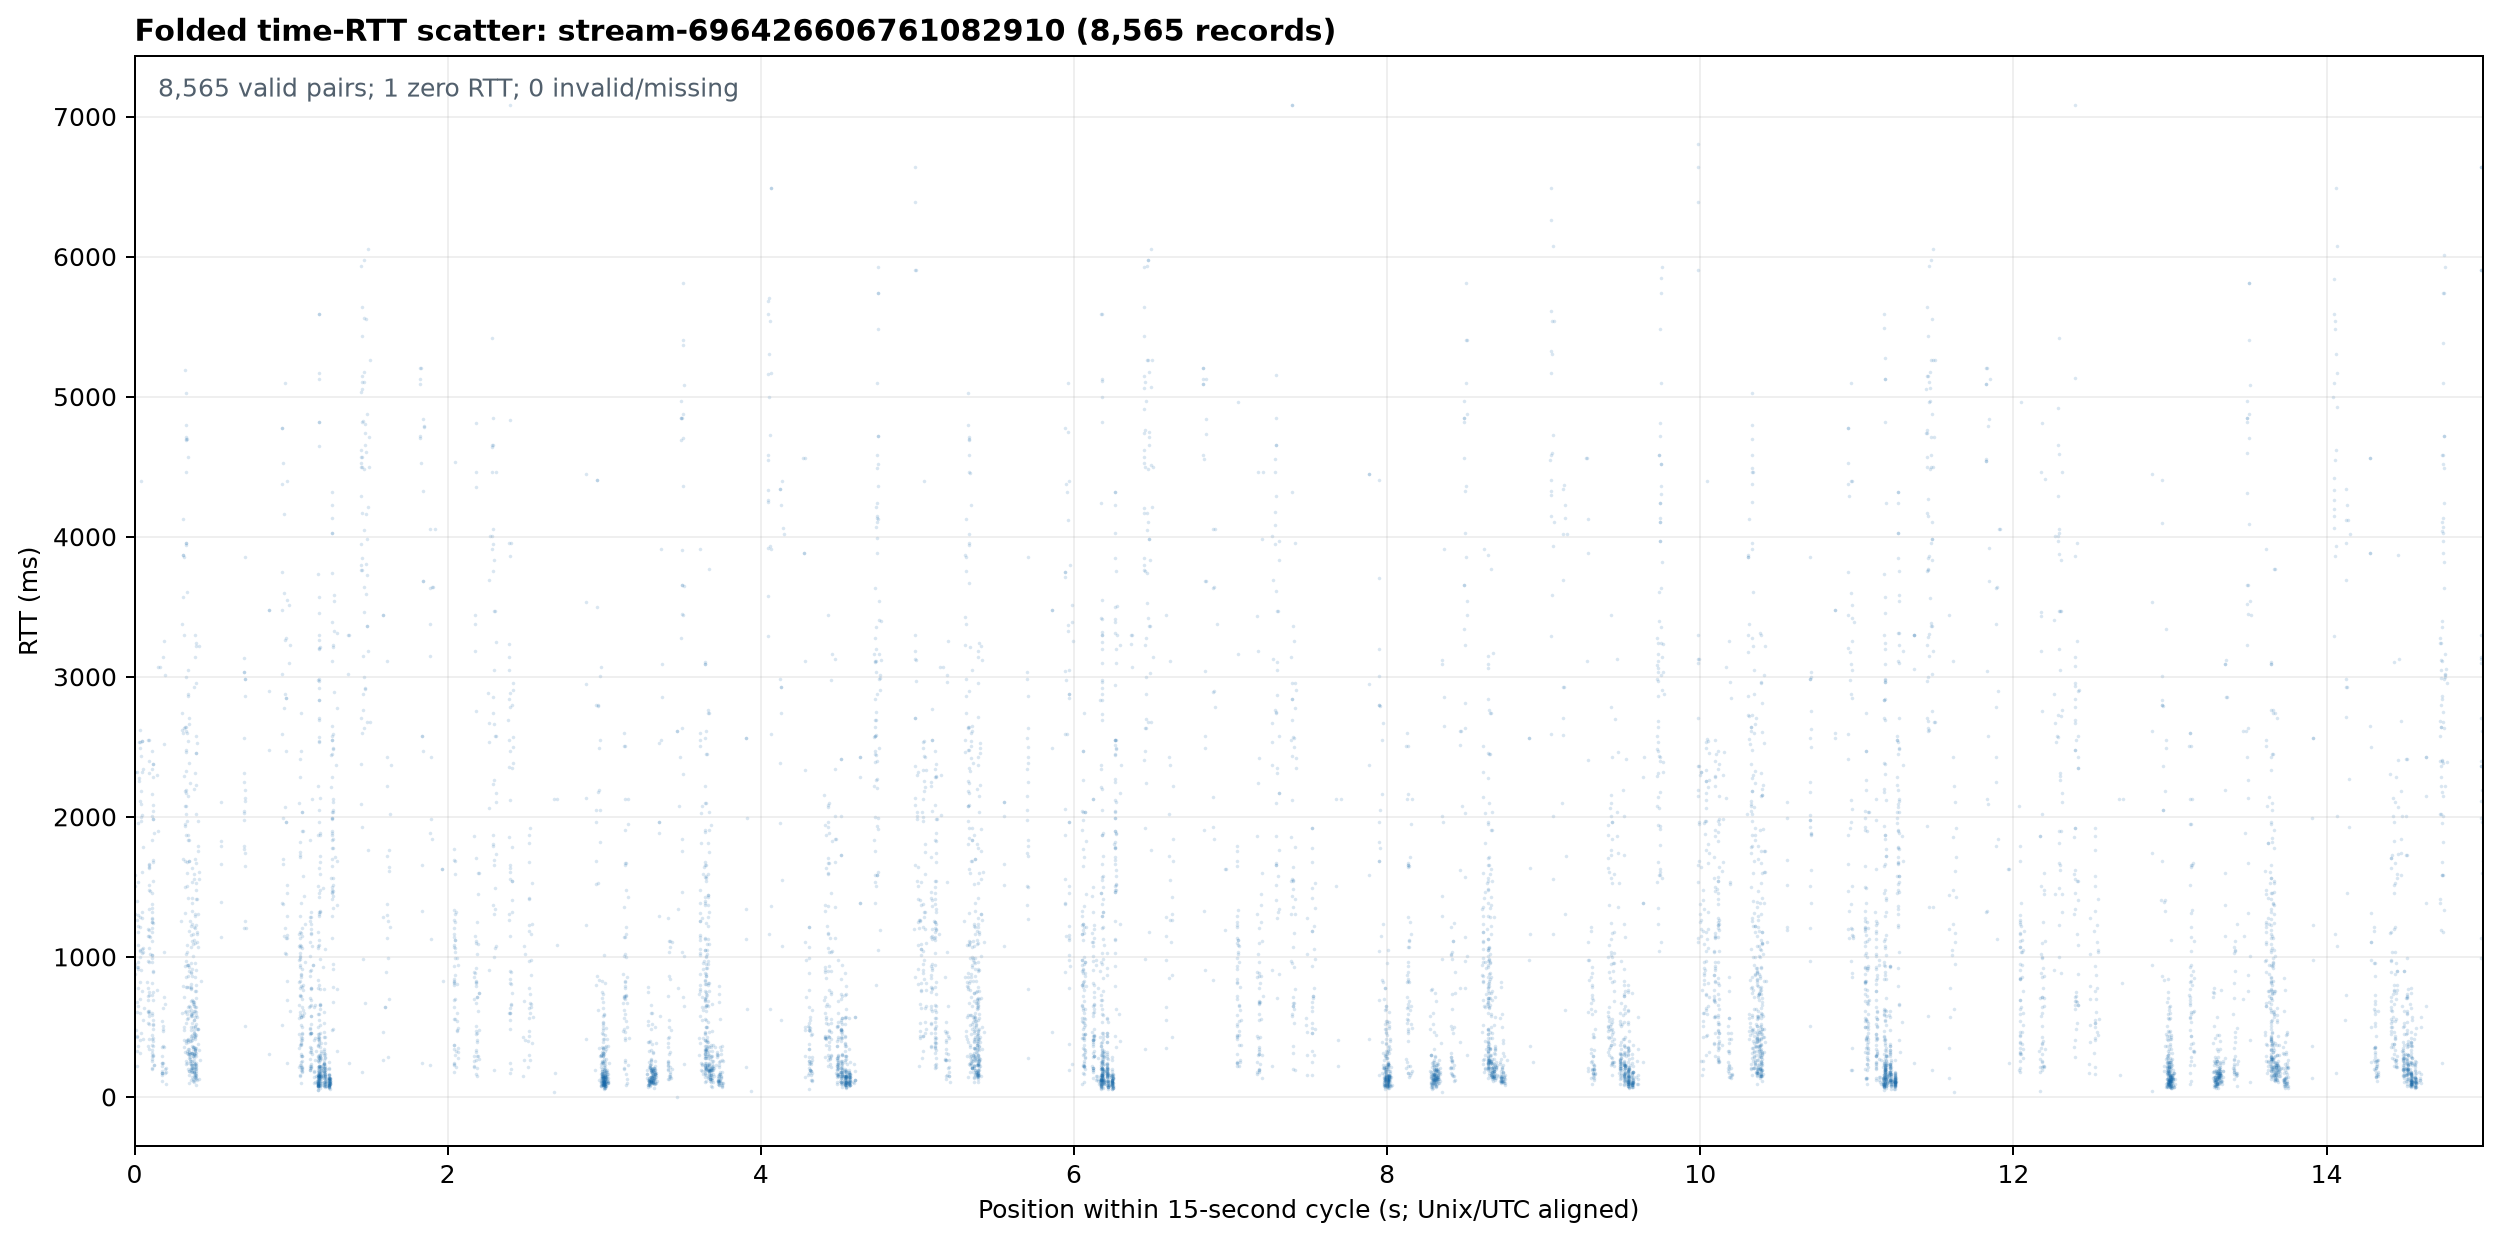

The file beside this chart, header and first rows:
stream_name, timestamp_ms, folded_time_s, rtt_ms
stream-696426606761082910, 1787661248681, 8.681, 207
stream-696426606761082910, 1787654227536, 7.536, 299
stream-696426606761082910, 1787654282544, 2.544, 573
stream-696426606761082910, 1787652591071, 6.071, 2032
stream-696426606761082910, 1787652772265, 7.265, 2536
stream-696426606761082910, 1787659902285, 12.29, 4003
stream-696426606761082910, 1787654556838, 6.838, 3040
stream-696426606761082910, 1787654262541, 12.54, 1413
stream-696426606761082910, 1787654616846, 6.846, 4733
stream-696426606761082910, 1787662053745, 3.745, 150
stream-696426606761082910, 1787655049985, 4.985, 2363
stream-696426606761082910, 1787652841457, 1.457, 982
stream-696426606761082910, 1787652061075, 1.075, 1901
stream-696426606761082910, 1787655124992, 4.992, 2971
stream-696426606761082910, 1787654912971, 2.971, 1823
stream-696426606761082910, 1787652301067, 1.067, 1902
stream-696426606761082910, 1787652602479, 2.479, 428
stream-696426606761082910, 1787661933738, 3.738, 163
stream-696426606761082910, 1787660017290, 7.290, 4654
stream-696426606761082910, 1787654646824, 6.824, 5123
stream-696426606761082910, 1787654452521, 7.521, 1917
stream-696426606761082910, 1787653967399, 2.399, 596
stream-696426606761082910, 1787662735314, 10.31, 564
stream-696426606761082910, 1787662530304, 0.304, 2618
stream-696426606761082910, 1787662440326, 0.326, 856
stream-696426606761082910, 1787653792395, 7.395, 2123
stream-696426606761082910, 1787654591841, 11.84, 3921
stream-696426606761082910, 1787654897963, 2.963, 620
stream-696426606761082910, 1787655532168, 7.168, 858
stream-696426606761082910, 1787652281069, 11.07, 595
stream-696426606761082910, 1787652106054, 1.054, 1175
stream-696426606761082910, 1787660047292, 7.292, 3615
stream-696426606761082910, 1787659827305, 12.3, 1902
stream-696426606761082910, 1787662720317, 10.32, 441
stream-696426606761082910, 1787654057516, 2.516, 399
stream-696426606761082910, 1787655024983, 9.983, 1106
stream-696426606761082910, 1787654182532, 7.532, 1217
stream-696426606761082910, 1787652451062, 1.062, 881
stream-696426606761082910, 1787648355086, 0.086, 607
stream-696426606761082910, 1787645503492, 13.49, 4310
stream-696426606761082910, 1787646240034, 0.034, 405
stream-696426606761082910, 1787645949479, 9.479, 1529
stream-696426606761082910, 1787645972886, 2.886, 417
stream-696426606761082910, 1787648165023, 5.023, 636
stream-696426606761082910, 1787645453494, 8.494, 3343
stream-696426606761082910, 1787645769278, 9.278, 3116
stream-696426606761082910, 1787648025018, 0.018, 428
stream-696426606761082910, 1787646225039, 0.039, 905
stream-696426606761082910, 1787668787996, 2.996, 411
stream-696426606761082910, 1787667413292, 8.292, 154
stream-696426606761082910, 1787630783464, 8.464, 2616
stream-696426606761082910, 1787633929305, 4.305, 1074
stream-696426606761082910, 1787631083647, 8.647, 856
stream-696426606761082910, 1787631563645, 8.645, 650
stream-696426606761082910, 1787631468644, 3.644, 243
stream-696426606761082910, 1787667888000, 3.000, 60
stream-696426606761082910, 1787631508655, 13.65, 955
stream-696426606761082910, 1787632593657, 3.657, 1046
stream-696426606761082910, 1787669432990, 2.990, 135
stream-696426606761082910, 1787631803646, 8.646, 2274
... 8,505 more rows
